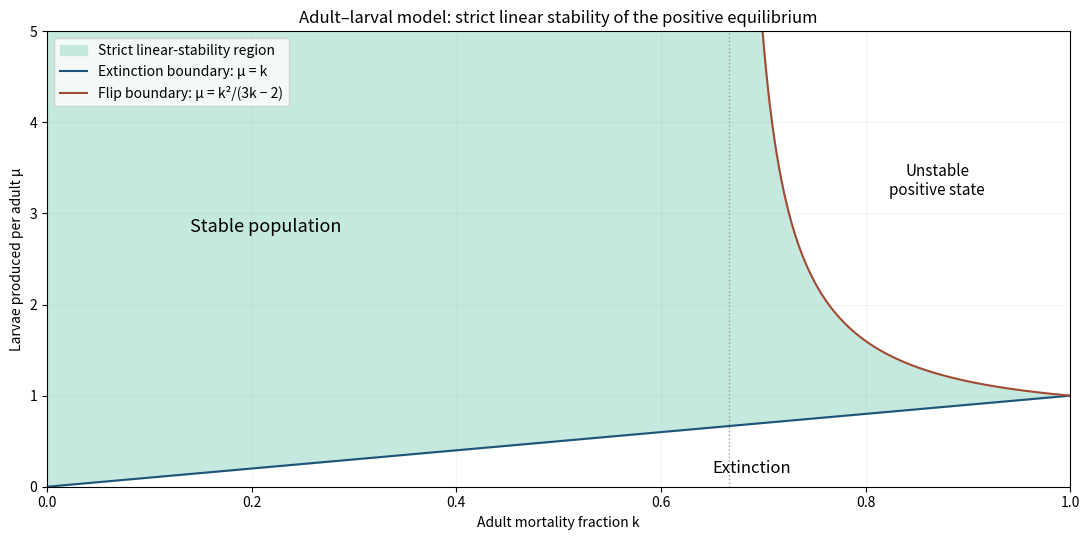

Python code for this plot: (Note: this script raises an exception after producing the figure.)
"""2017 II3 Q12. Python 3.14, matplotlib 3.10.7, NumPy 2.3.5.
Run from the desired output directory; writes an opaque PNG to CWD.
"""
from pathlib import Path
import os
os.environ.setdefault("MPLCONFIGDIR", "/tmp/2017-ii-paper-3-mplconfig")
import numpy as np
import matplotlib
matplotlib.use('Agg')
import matplotlib.pyplot as plt
fig,ax=plt.subplots(figsize=(11,5.5),dpi=100,facecolor='white')
k=np.linspace(.001,.999,2500);cap=5.;upper=np.full_like(k,cap);mask=k>2/3;upper[mask]=np.minimum(cap,k[mask]**2/(3*k[mask]-2))
ax.fill_between(k,k,upper,color='#c5e9df',label='Strict linear-stability region')
ax.plot(k,k,color='#1e537a',label='Extinction boundary: μ = k')
kk=np.linspace(2/3+.005,.999,1800);uu=kk**2/(3*kk-2);ax.plot(kk,uu,color='#a34a35',label='Flip boundary: μ = k²/(3k − 2)')
ax.axvline(2/3,color='.6',ls=':',lw=1);ax.text(.14,2.8,'Stable population',fontsize=13);ax.text(.65,.15,'Extinction',fontsize=12);ax.text(.87,3.2,'Unstable\npositive state',ha='center',fontsize=11)
ax.set(xlim=(0,1),ylim=(0,cap),xlabel='Adult mortality fraction k',ylabel='Larvae produced per adult μ',title='Adult–larval model: strict linear stability of the positive equilibrium')
ax.legend(loc='upper left');ax.grid(alpha=.15);fig.tight_layout();fig.savefig(Path.cwd()/(Path(__file__).stem+'.png'),facecolor='white',transparent=False);plt.close(fig)
